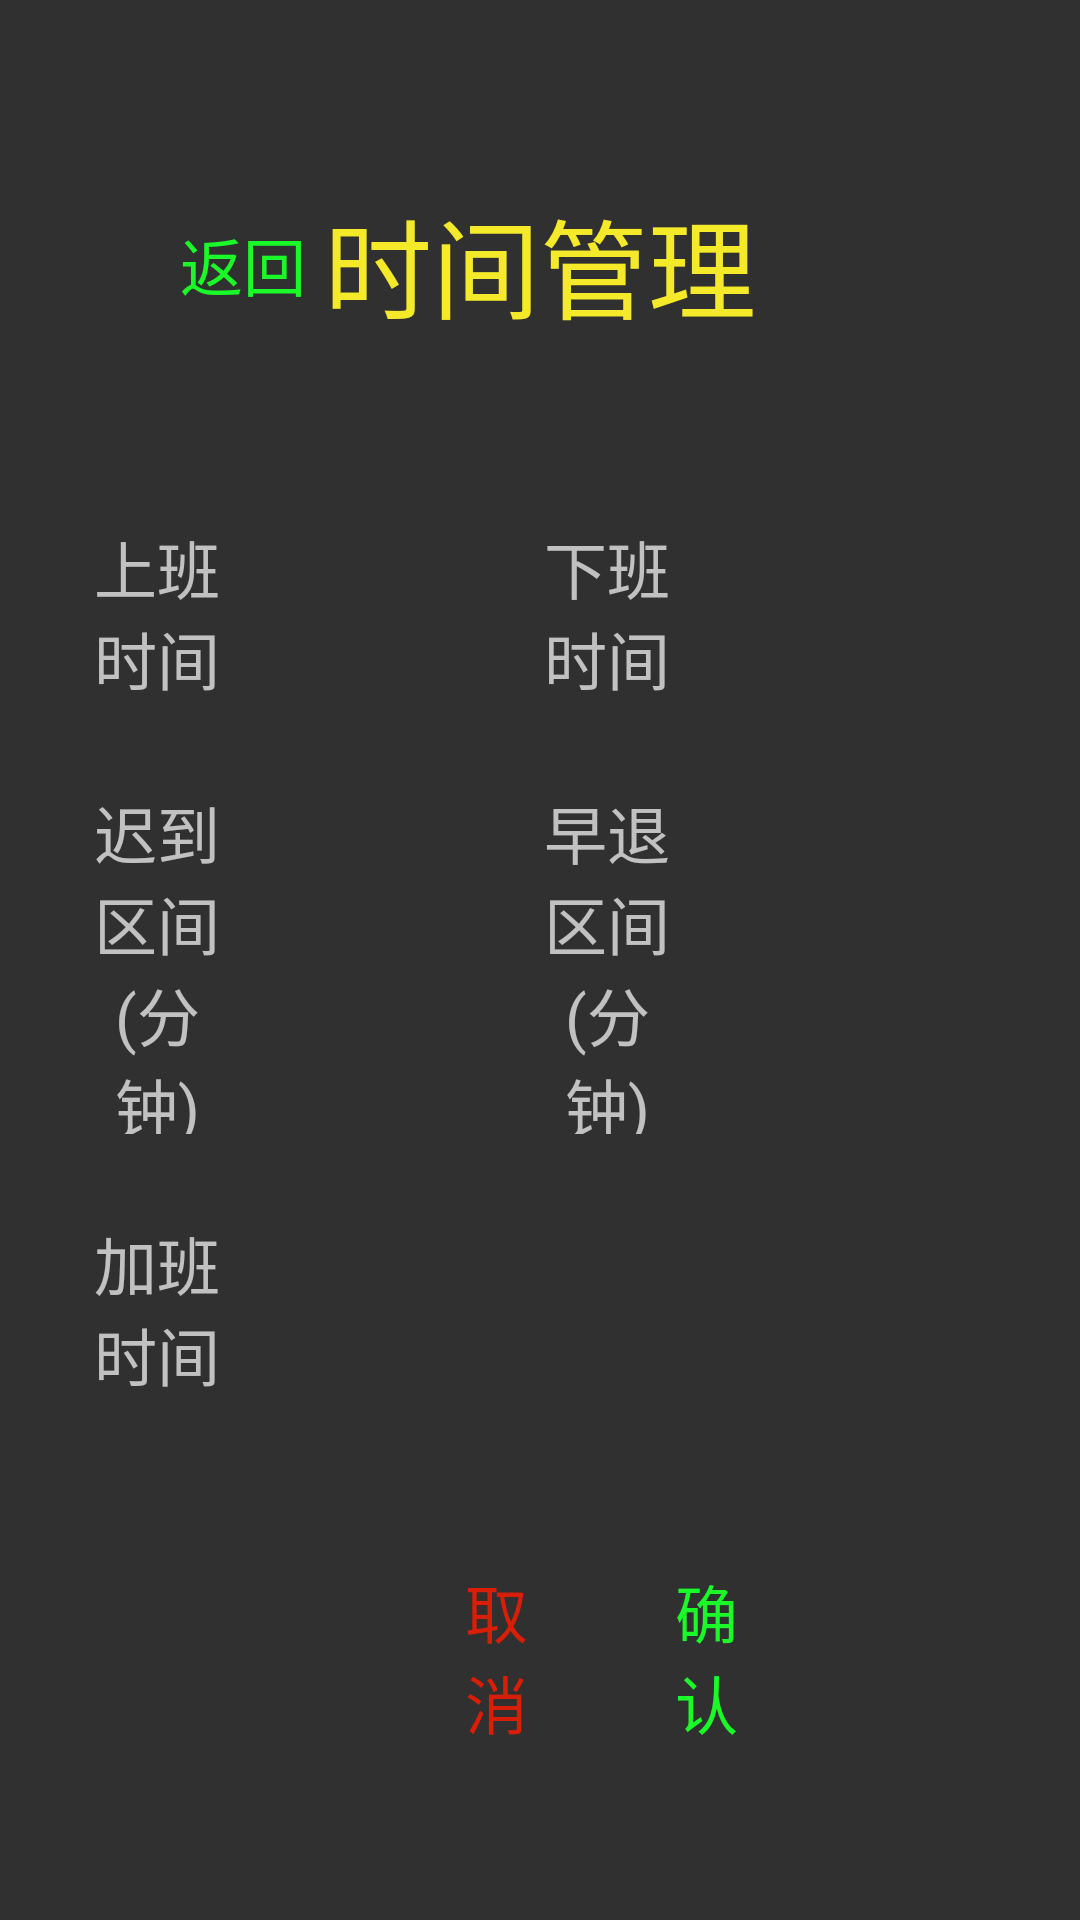

Write the Android layout XML for this screen, with the resource values it uses.
<!-- AndroidManifest.xml: activity theme Theme.AppCompat.NoActionBar -->
<!-- res/layout/activity_time_manage.xml -->
<?xml version="1.0" encoding="utf-8"?>

<LinearLayout xmlns:android="http://schemas.android.com/apk/res/android"
    xmlns:app="http://schemas.android.com/apk/res-auto"
    xmlns:tools="http://schemas.android.com/tools"
    android:layout_width="match_parent"
    android:layout_height="@dimen/main_height"
    android:background="@mipmap/background7"
    android:orientation="vertical"
    android:padding="@dimen/activity_main_padding"
    tools:context="com.zgty.oarobot.activity.TimeManageActivity">

    <RelativeLayout
        android:layout_width="match_parent"
        android:layout_height="0dp"
        android:layout_weight="1">

        <TextView
            android:id="@+id/back_admin"
            style="@style/AppBack" />

        <TextView
            style="@style/AppTextView3"
            android:text="@string/time_manage"
            android:textColor="@color/yellowText"
            android:textSize="@dimen/main_type_size" />
    </RelativeLayout>

    <LinearLayout
        android:layout_width="match_parent"
        android:layout_height="0dp"
        android:layout_weight="1"
        android:orientation="horizontal">

        <TextView
            style="@style/AppTextView4"
            android:focusable="true"
            android:focusableInTouchMode="true"
            android:text="@string/time_on_time" />

        <TextView
            android:id="@+id/time_on_time"
            style="@style/AppTextView"
            android:textColor="@color/greenText" />

        <TextView
            style="@style/AppTextView4"
            android:text="@string/time_off_time" />

        <TextView
            android:id="@+id/time_off_time"
            style="@style/AppTextView"
            android:textColor="@color/greenText" />
    </LinearLayout>

    <LinearLayout
        android:layout_width="match_parent"
        android:layout_height="0dp"
        android:layout_weight="1"
        android:orientation="horizontal">

        <TextView
            style="@style/AppTextView4"
            android:text="@string/time_late_min" />

        <EditText
            android:id="@+id/time_late_min"
            style="@style/AppTextView6"
            android:digits="0123456789"
            android:inputType="number" />

        <TextView
            style="@style/AppTextView4"
            android:text="@string/time_early_min" />

        <EditText
            android:id="@+id/time_early_min"
            style="@style/AppTextView6"
            android:digits="0123456789"
            android:inputType="number" />
    </LinearLayout>

    <LinearLayout
        android:layout_width="match_parent"
        android:layout_height="0dp"
        android:layout_weight="1"
        android:orientation="horizontal">

        <TextView
            style="@style/AppTextView4"
            android:text="@string/time_add_time" />

        <TextView
            android:id="@+id/time_add_time"
            style="@style/AppTextView"
            android:textColor="@color/greenText" />

        <TextView style="@style/AppTextView4" />

        <TextView style="@style/AppTextView" />
    </LinearLayout>

    <LinearLayout
        android:id="@+id/edit_sure_cancel"
        android:layout_width="match_parent"
        android:layout_height="0dp"
        android:layout_marginLeft="@dimen/staff_item_height"
        android:layout_marginRight="@dimen/staff_item_height"
        android:layout_weight="1"
        android:orientation="horizontal">

        <TextView
            android:id="@+id/edit_cancel"
            style="@style/AppTextView4"
            android:clickable="true"
            android:drawableLeft="@mipmap/cancel"
            android:focusable="true"
            android:gravity="center_vertical"
            android:paddingLeft="@dimen/photo_main_padding"
            android:text="@string/cancel_name"
            android:textColor="@color/redText" />

        <TextView
            android:id="@+id/edit_sure"
            style="@style/AppTextView4"
            android:clickable="true"
            android:drawableLeft="@mipmap/sure"
            android:focusable="true"
            android:gravity="center_vertical"
            android:paddingLeft="@dimen/photo_main_padding"
            android:text="@string/sure_name"
            android:textColor="@color/greenText" />
    </LinearLayout>
</LinearLayout>
<!-- resources referenced by this layout -->
<resources>
  <color name="greenText">#1afa29</color>
  <color name="redText">#d81e06</color>
  <color name="yellowText">#f4ea2a</color>
  <dimen name="activity_main_padding">30dp</dimen>
  <dimen name="main_height">480dp</dimen>
  <dimen name="main_type_size">36sp</dimen>
  <dimen name="photo_main_padding">45dp</dimen>
  <dimen name="staff_item_height">80dp</dimen>
  <string name="cancel_name">  取消</string>
  <string name="sure_name">  确认</string>
  <string name="time_add_time">加班时间</string>
  <string name="time_early_min">早退区间(分钟)</string>
  <string name="time_late_min">迟到区间(分钟)</string>
  <string name="time_manage">时间管理</string>
  <string name="time_off_time">下班时间</string>
  <string name="time_on_time">上班时间</string>
  <style name="AppBack">
          <item name="android:layout_width">@dimen/back_width</item>
          <item name="android:layout_height">match_parent</item>
          <item name="android:gravity">center_vertical</item>
          <item name="android:clickable">true</item>
          <item name="android:focusable">true</item>
          <item name="android:drawableLeft">@mipmap/back48</item>
          <item name="android:paddingLeft">@dimen/activity_main_padding</item>
          <item name="android:text">@string/back_goto</item>
          <item name="android:textColor">@color/greenText</item>
          <item name="android:textSize">@dimen/edit_text_size</item>
      </style>
  <style name="AppTextView">
          <item name="android:layout_width">0dp</item>
          <item name="android:layout_height">match_parent</item>
          <item name="android:layout_weight">1</item>
          <item name="android:gravity">center</item>
          <item name="android:layout_margin">@dimen/activity_main_padding</item>
          <item name="android:clickable">true</item>
          <item name="android:focusable">true</item>
          <item name="android:textColor">@color/whiteText</item>
          <item name="android:textSize">@dimen/edit_text_size</item>
      </style>
  <style name="AppTextView3">
          <item name="android:layout_width">wrap_content</item>
          <item name="android:layout_height">wrap_content</item>
          <item name="android:gravity">center</item>
          <item name="android:layout_centerInParent">true</item>
      </style>
  <style name="AppTextView4">
          <item name="android:layout_width">0dp</item>
          <item name="android:layout_height">match_parent</item>
          <item name="android:layout_weight">1</item>
          <item name="android:gravity">center</item>
          <item name="android:textSize">@dimen/edit_text_size</item>
      </style>
  <style name="AppTextView6">
          <item name="android:layout_width">0dp</item>
          <item name="android:layout_height">match_parent</item>
          <item name="android:layout_weight">1</item>
          <item name="android:gravity">center</item>
          <item name="android:layout_margin">@dimen/activity_main_padding</item>
          <item name="android:imeOptions">actionDone</item>
          <item name="android:background">@null</item>
          <item name="android:textSize">@dimen/edit_text_size</item>
          <item name="android:textColor">@color/whiteText</item>
      </style>
  <dimen name="back_width">150dp</dimen>
  <string name="back_goto">返回</string>
  <dimen name="edit_text_size">21sp</dimen>
  <color name="whiteText">#ffffff</color>
</resources>
